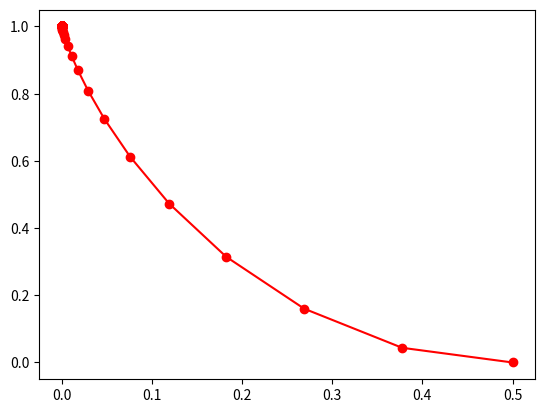

This chart was generated by the following Python code:
import numpy as np
import matplotlib.pyplot as plt
# In the BlahutArimotoExample() we change different kind of probabilities of X  (al) line=75
#
def BlahutArimato(dist_mat, p_x, beta, max_it=500, eps=1e-4):
    """Compute the rate-distortion function of an i.i.d distribution
    Inputs :
        'dist_mat' -- (numpy matrix) representing the distoriton matrix between the input
            alphabet and the reconstruction alphabet. dist_mat[i,j] = dist(x[i],x_hat[j])
        'p_x' -- (1D numpy array) representing the probability mass function of the source
        'beta' -- (scalar) the slope of the rate-distoriton function at the point where evaluation is
                    required
        'max_it' -- (int) maximal number of iterations
        'eps' -- (float) accuracy required by the algorithm: the algorithm stops if there
                is no change in distoriton value of more than 'eps' between consequtive iterations
    Returns :
        'Iu' -- rate (in bits)
        'Du' -- distortion
    """
    import numpy as np

    l, l_hat = dist_mat.shape
    p_cond = np.tile(p_x, (l_hat, 1)).T  # start with iid conditional distribution

    p_x = p_x / np.sum(p_x)  # normalize
    p_cond /= np.sum(p_cond, 1, keepdims=True)

    it = 0
    Du_prev = 0
    Du = 2 * eps
    stack_du = []
    stack_iu = []
    while it < max_it and np.abs(Du - Du_prev) > eps:
        it += 1
        Du_prev = Du
        p_hat = np.matmul(p_x, p_cond)

        p_cond = np.exp(-beta * dist_mat) * p_hat
        p_cond /= np.expand_dims(np.sum(p_cond, 1), 1)

        Iu = np.matmul(p_x, p_cond * np.log(p_cond / np.expand_dims(p_hat, 0))).sum()
        Du = np.matmul(p_x, (p_cond * dist_mat)).sum()

        # stack_du.append(Du)
        # stack_iu.append(Iu)
        # plt.plot(Du,Iu/np.log(2),'ro')
        # print('@@@@@@@@@@@@',it)
    # print(stack_du)
    # print(stack_iu)
    return Iu / np.log(2), Du
    #return Iu,Du

def BlahutArimotoExample():
    def hamming_dist(x, y):
        return (x != y) + 0.0

    def quad_dist(x, y):
        return (x - y) ** 2

    def bin_ent(x):
        return -x * np.log2(x) - (1 - x) * np.log2(1 - x)

    def Gauss_pdf(x):
        return 1 / (2 * np.pi) * np.exp(-x ** 2 / 2)
    stack_iu = []
    stack_du = []
    for beta in np.arange(0, 1000, 0.5):
        print("current beta {:<5}".format(beta))

        # Example 1: Bernuolli input with Hamming distortion
        xx = np.array([0, 1])  # binary input
        xx_hat = np.array([0, 1])  # binary reconstruction


        al = 0.5  # P(X=1) = al ~~~~~~~~~~不同的機率分配
        p_x = np.array([(1-al), al])

        X, X_hat = np.meshgrid(xx, xx_hat)  # creat distortion matrix
        dist_mat = hamming_dist(X, X_hat)
        R, D = BlahutArimato(dist_mat, p_x, beta)  # evaluate at beta = 0.3
        stack_iu.append(R)
        stack_du.append(D)
        # check against true R(D) :
        print("Hamming Binary:")

        print("at beta = {}: D = {}, R = {}".format(beta, D, R))

        print("Difference between true R(D) (binary):")


    plt.plot(stack_du,stack_iu,'-ro')
    # print,(np.abs(bin_ent(al) - bin_ent(D)) )
     # difference between true and estimated

    # Example 2: (truncated) Gaussian input with quadratic distortion
    # xx = np.linspace(-5, 5, 1000)  # source alphabet
    # xx_hat = np.linspace(-5, 5, 1000)  # reconstruction alphabet
    # p_x = Gauss_pdf(xx)  # source pdf
    #
    # X, X_hat = np.meshgrid(xx, xx_hat)  # creat distortion matrix
    # dist_mat = quad_dist(X, X_hat)
    # R, D = BlahutArimato(dist_mat, p_x, beta)  # evaluate at beta = 0.3
    #
    # print("Quadratic Gaussian:")
    #
    # print("at beta = {}: D = {}, R = {}".format(beta, D, R))
    #
    # print("Difference between true R(D) (quadratic Gaussian):")
    #
    # print(np.abs(D - 2 ** (-2 * R)) ) # difference between true and estimated)



# if _name_ == "_main_":

print("Starting Blahut-Arimoto example...")

BlahutArimotoExample()
plt.show()